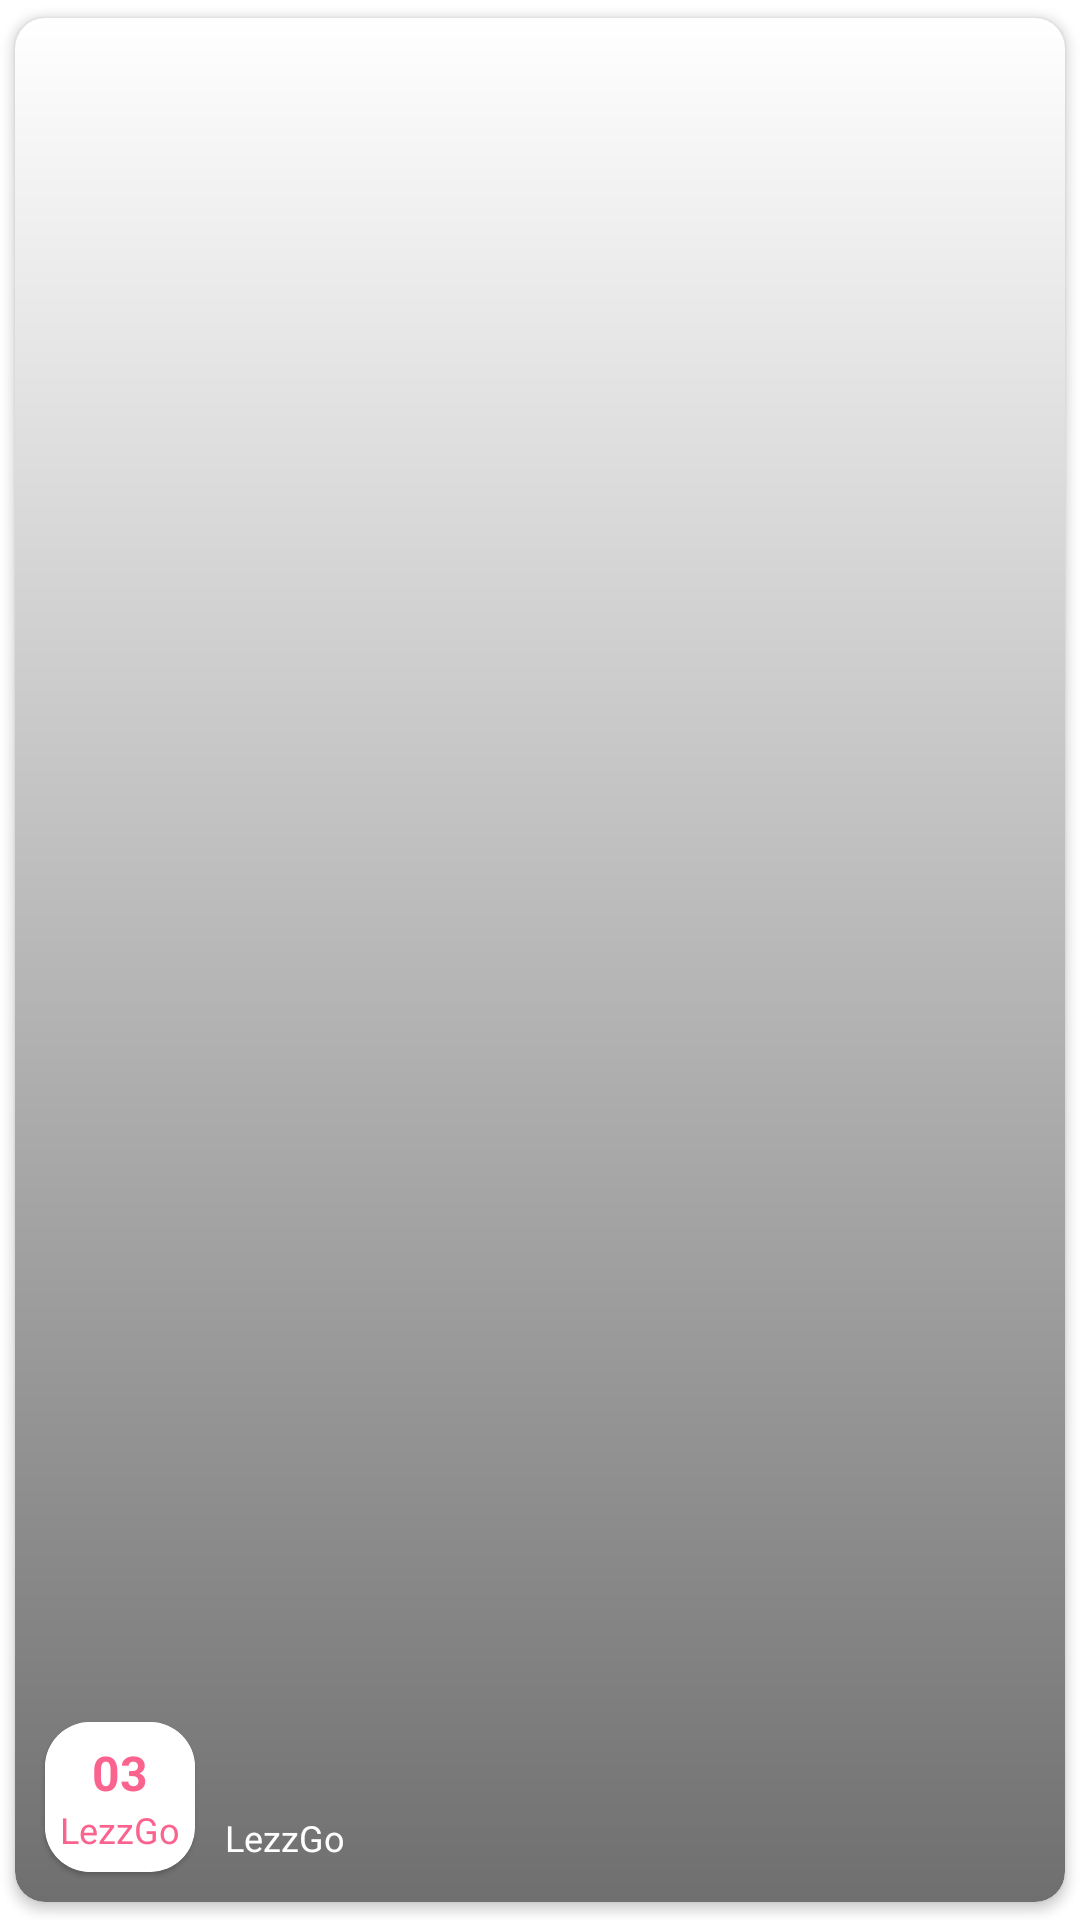

Android layout source for this screen:
<!-- AndroidManifest.xml: application theme Theme.LezzGo -->
<!-- res/layout/event_adapter.xml -->
<?xml version="1.0" encoding="utf-8"?>
<layout xmlns:android="http://schemas.android.com/apk/res/android"
    xmlns:app="http://schemas.android.com/apk/res-auto">

    <data>
             <variable
                 name="upcomingEvent"
                 type="com.confiz.lezzgo.data.api.model.Data" />
    </data>

    <com.google.android.material.card.MaterialCardView
        android:id="@+id/cardView_event_adapter"
        android:layout_width="match_parent"
        android:layout_height="180dp"
        android:layout_marginEnd="4dp"
        android:layout_marginBottom="4dp"
        app:cardCornerRadius="10dp"
        app:cardElevation="2dp"
        app:cardUseCompatPadding="true">

        <androidx.constraintlayout.widget.ConstraintLayout
            android:layout_width="match_parent"
            android:layout_height="wrap_content">

            <androidx.appcompat.widget.AppCompatImageView
                android:id="@+id/imageView_event_adapter"
                android:layout_width="match_parent"
                android:layout_height="0dp"
                android:contentDescription="@string/app_name"
                android:scaleType="fitXY"
                app:imageUrl="@{upcomingEvent.thumbnail}"
                app:holderImage="@{@drawable/ic_logo_lezzgo}"
                app:layout_constraintBottom_toBottomOf="parent"
                app:layout_constraintEnd_toEndOf="parent"
                app:layout_constraintStart_toStartOf="parent"
                app:layout_constraintTop_toTopOf="parent" />

            <View
                android:id="@+id/view_subCat_adapter"
                android:layout_width="match_parent"
                android:layout_height="wrap_content"
                android:background="@drawable/image_thumb_bg"
                app:layout_constraintBottom_toBottomOf="parent"
                app:layout_constraintEnd_toEndOf="parent"
                app:layout_constraintHorizontal_bias="0.0"
                app:layout_constraintStart_toStartOf="parent"
                app:layout_constraintTop_toTopOf="parent"
                app:layout_constraintVertical_bias="0.0" />

            <ImageView
                android:id="@+id/imageView_fav_event_adapter"
                android:layout_width="40dp"
                android:layout_height="40dp"
                android:layout_alignParentEnd="true"
                android:layout_margin="10dp"
                android:layout_marginTop="10dp"
                android:layout_marginEnd="10dp"
                android:contentDescription="@string/app_name"
                android:visibility="gone"
                app:layout_constraintEnd_toEndOf="parent"
                app:layout_constraintTop_toTopOf="parent" />

            <com.google.android.material.card.MaterialCardView
                android:id="@+id/cardView_date_event_adapter"
                android:layout_width="50dp"
                android:layout_height="50dp"
                android:layout_marginStart="10dp"
                android:layout_marginBottom="10dp"
                app:cardCornerRadius="15dp"
                app:cardBackgroundColor="@color/cardView_date_event_adapter"
                app:layout_constraintBottom_toBottomOf="parent"
                app:layout_constraintStart_toStartOf="parent">

                <androidx.constraintlayout.widget.ConstraintLayout
                    android:layout_width="match_parent"
                    android:layout_height="match_parent"
                    android:background="@color/white"
                    app:layout_constraintBottom_toBottomOf="parent"
                    app:layout_constraintHorizontal_bias="0.5"
                    app:layout_constraintTop_toTopOf="parent">

                    <com.google.android.material.textview.MaterialTextView
                        android:id="@+id/tv_month"
                        android:layout_width="0dp"
                        android:layout_height="wrap_content"
                        android:layout_marginStart="4dp"
                        android:layout_marginEnd="4dp"
                        android:gravity="center"
                        android:ellipsize="end"
                        android:maxLines="1"
                        android:text="03"
                        android:textSize="16sp"
                        android:textStyle="bold"
                        android:textColor="@color/primary"
                        app:layout_constraintBottom_toTopOf="@+id/tv_day"
                        app:layout_constraintEnd_toEndOf="parent"
                        app:layout_constraintHorizontal_bias="0.5"
                        app:layout_constraintStart_toStartOf="parent"
                        app:layout_constraintTop_toTopOf="parent"
                        app:layout_constraintVertical_chainStyle="packed" />

                    <com.google.android.material.textview.MaterialTextView
                        android:id="@+id/tv_day"
                        android:layout_width="0dp"
                        android:layout_height="wrap_content"
                        android:layout_marginStart="4dp"
                        android:layout_marginEnd="4dp"
                        android:gravity="center"
                        android:ellipsize="end"
                        android:maxLines="1"
                        android:text="@string/app_name"
                        android:textColor="@color/primary"
                        android:textSize="12sp"
                        app:layout_constraintBottom_toBottomOf="parent"
                        app:layout_constraintEnd_toEndOf="parent"
                        app:layout_constraintHorizontal_bias="0.0"
                        app:layout_constraintStart_toStartOf="parent"
                        app:layout_constraintTop_toBottomOf="@+id/tv_month" />


                </androidx.constraintlayout.widget.ConstraintLayout>

            </com.google.android.material.card.MaterialCardView>

            <com.google.android.material.textview.MaterialTextView
                android:id="@+id/textView_title_event_adapter"
                android:layout_width="0dp"
                android:layout_height="wrap_content"
                android:layout_marginStart="10dp"
                android:layout_marginEnd="10dp"
                android:ellipsize="end"
                android:maxLines="1"
                android:text="@{upcomingEvent.title}"
                android:textColor="@color/textView_slider"
                android:textSize="16sp"
                android:textStyle="bold"
                app:layout_constraintBottom_toTopOf="@+id/tv_event_date"
                app:layout_constraintEnd_toEndOf="parent"
                app:layout_constraintStart_toEndOf="@+id/cardView_date_event_adapter"
                app:layout_constraintTop_toTopOf="@+id/cardView_date_event_adapter"
                app:layout_constraintVertical_chainStyle="packed" />

            <com.google.android.material.textview.MaterialTextView
                android:id="@+id/tv_event_date"
                android:layout_width="0dp"
                android:layout_height="wrap_content"
                android:layout_marginTop="5dp"
                android:ellipsize="end"
                android:maxLines="1"
                android:text="@string/app_name"
                android:textColor="@color/textView_slider"
                android:textSize="12sp"
                app:layout_constraintBottom_toBottomOf="@+id/cardView_date_event_adapter"
                app:layout_constraintEnd_toEndOf="@+id/textView_title_event_adapter"
                app:layout_constraintStart_toStartOf="@+id/textView_title_event_adapter"
                app:layout_constraintTop_toBottomOf="@+id/textView_title_event_adapter" />

        </androidx.constraintlayout.widget.ConstraintLayout>

    </com.google.android.material.card.MaterialCardView>
</layout>
<!-- resources referenced by this layout -->
<resources>
  <color name="cardView_date_event_adapter">#EBEBEB</color>
  <color name="primary">#FB638F</color>
  <color name="textView_slider">#FFFFFF</color>
  <color name="white">#FFFFFFFF</color>
  <!-- drawable ic_logo_lezzgo: png bitmap (drawable, 3309 bytes) -->
  <!-- drawable image_thumb_bg (drawable) -->
  <?xml version="1.0" encoding="utf-8"?>
  <layer-list xmlns:android="http://schemas.android.com/apk/res/android">
      <item>
          <shape android:shape="rectangle">
              <corners android:radius="10dp" />
              <gradient
                  android:angle="90"
                  android:endColor="@color/transparent"
                  android:startColor="@color/black" />
          </shape>
      </item>
  </layer-list>
  <string name="app_name">LezzGo</string>
  <style name="Theme.LezzGo" parent="Theme.MaterialComponents.Light.NoActionBar">
          
          <item name="colorPrimary">@color/red</item>
          <item name="colorPrimaryVariant">@color/red</item>
          <item name="colorOnPrimary">@color/light_red</item>
          
          <item name="colorSecondary">@color/light_red</item>
          <item name="colorSecondaryVariant">@color/teal_700</item>
          <item name="colorOnSecondary">@color/black</item>
            <item name="colorControlNormal">@color/primary</item>
          
          <item name="android:statusBarColor">@android:color/transparent</item>
          
  
          <item name="android:fontFamily">@font/inter</item>
      </style>
  <color name="transparent">#00000000</color>
  <color name="black">#90000000</color>
  <color name="red">#FF585A</color>
  <color name="light_red">#BCFF585A</color>
  <color name="teal_700">#FF018786</color>
</resources>
